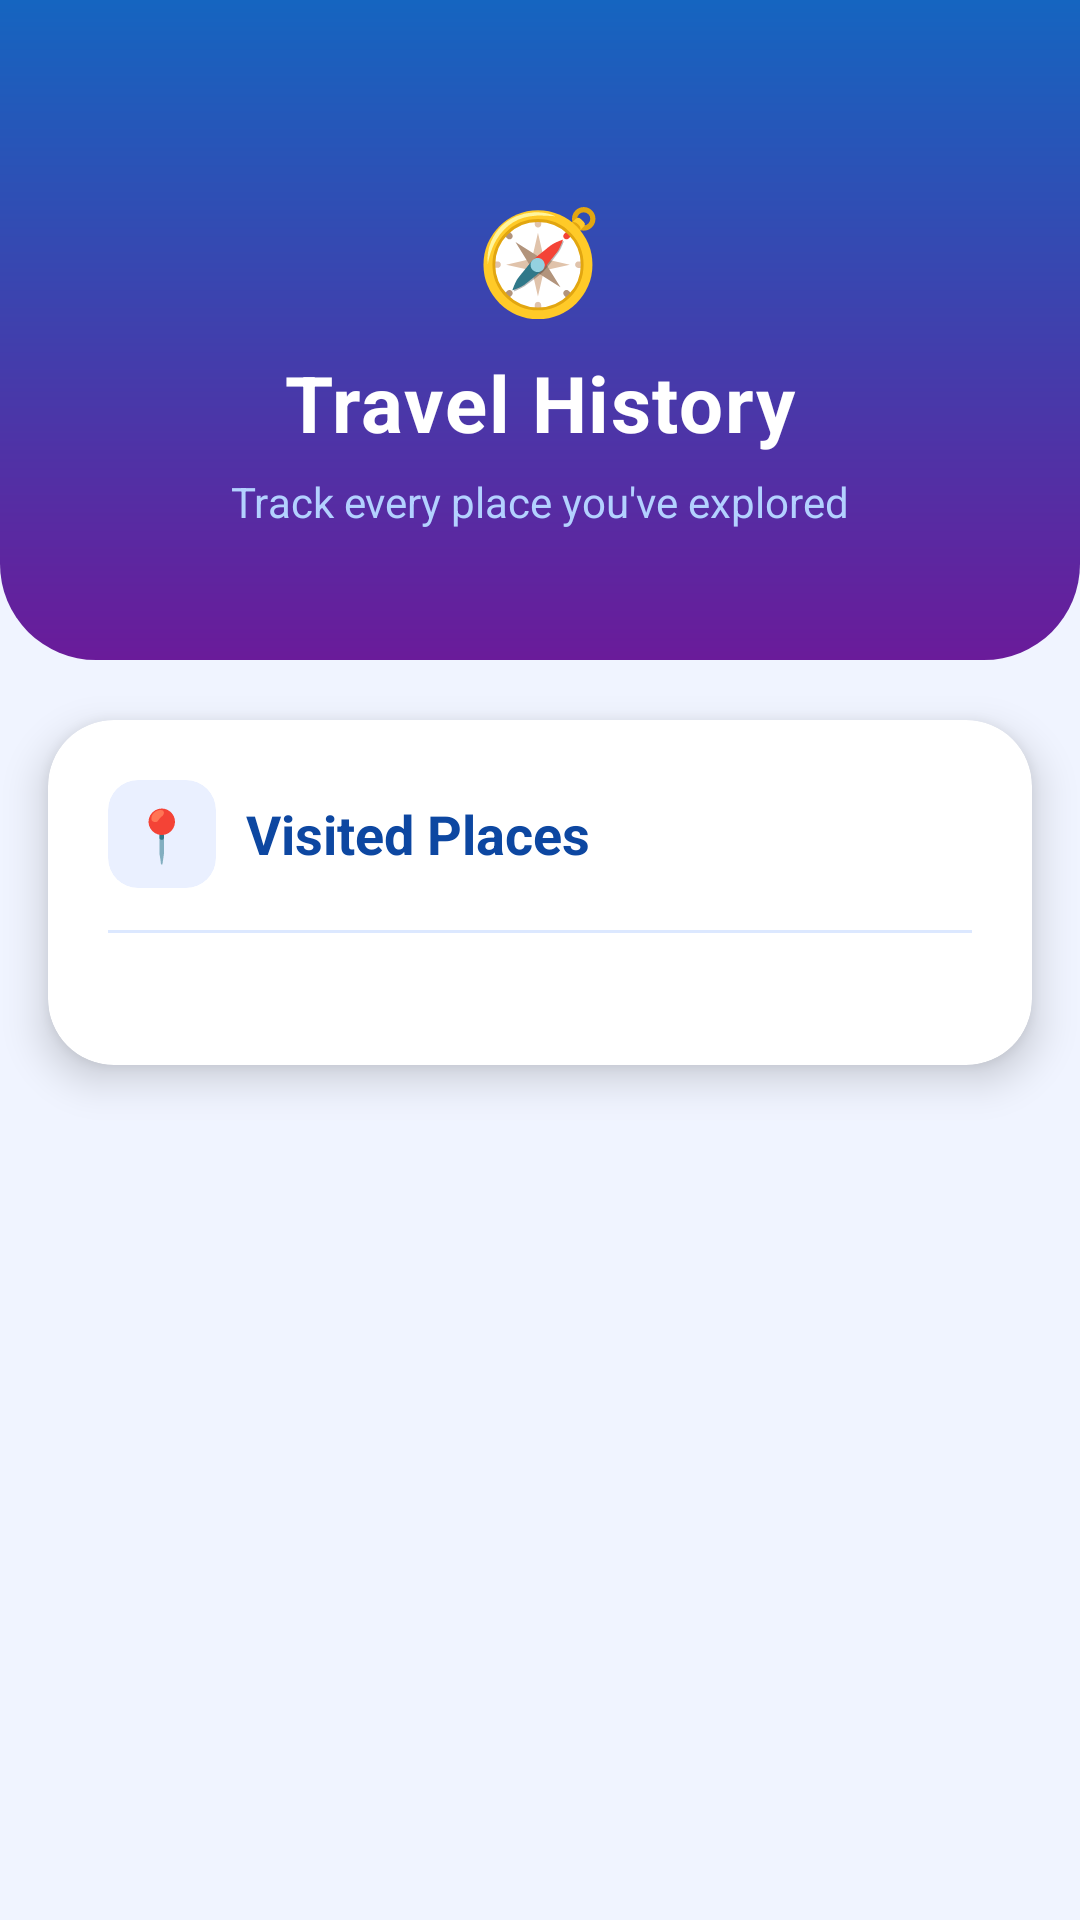

Here is an Android app screen rendered from its layout file. Give the layout XML and the strings, colors and styles it references.
<!-- AndroidManifest.xml: application theme Theme.Drishya_Vani -->
<!-- res/layout/activity_history.xml -->
<?xml version="1.0" encoding="utf-8"?>
<ScrollView xmlns:android="http://schemas.android.com/apk/res/android"
    xmlns:app="http://schemas.android.com/apk/res-auto"
    android:layout_width="match_parent"
    android:layout_height="match_parent"
    android:fillViewport="true"
    android:background="#F0F4FF">

    <LinearLayout
        android:layout_width="match_parent"
        android:layout_height="wrap_content"
        android:orientation="vertical">

        
        <LinearLayout
            android:layout_width="match_parent"
            android:layout_height="220dp"
            android:background="@drawable/bg_history_gradient"
            android:gravity="center"
            android:orientation="vertical"
            android:paddingTop="48dp"
            android:paddingBottom="28dp"
            android:paddingStart="24dp"
            android:paddingEnd="24dp">

            <TextView
                android:layout_width="wrap_content"
                android:layout_height="wrap_content"
                android:text="🧭"
                android:textSize="34sp"
                android:layout_marginBottom="8dp" />

            <TextView
                android:layout_width="wrap_content"
                android:layout_height="wrap_content"
                android:text="Travel History"
                android:textColor="#FFFFFF"
                android:textSize="26sp"
                android:textStyle="bold"
                android:letterSpacing="0.02" />

            <TextView
                android:layout_width="wrap_content"
                android:layout_height="wrap_content"
                android:text="Track every place you've explored"
                android:textColor="#B3D1FF"
                android:textSize="14sp"
                android:layout_marginTop="6dp" />

        </LinearLayout>

        
        <androidx.cardview.widget.CardView
            android:layout_width="match_parent"
            android:layout_height="wrap_content"
            android:layout_marginStart="16dp"
            android:layout_marginEnd="16dp"
            android:layout_marginTop="20dp"
            android:layout_marginBottom="24dp"
            app:cardCornerRadius="22dp"
            app:cardElevation="8dp"
            app:cardBackgroundColor="#FFFFFF"
            app:cardUseCompatPadding="false">

            <LinearLayout
                android:layout_width="match_parent"
                android:layout_height="wrap_content"
                android:orientation="vertical"
                android:padding="20dp">

                
                <LinearLayout
                    android:layout_width="match_parent"
                    android:layout_height="wrap_content"
                    android:orientation="horizontal"
                    android:gravity="center_vertical"
                    android:layout_marginBottom="14dp">

                    
                    <androidx.cardview.widget.CardView
                        android:layout_width="36dp"
                        android:layout_height="36dp"
                        android:layout_marginEnd="10dp"
                        app:cardCornerRadius="10dp"
                        app:cardElevation="0dp"
                        app:cardBackgroundColor="#EAF0FF">

                        <TextView
                            android:layout_width="match_parent"
                            android:layout_height="match_parent"
                            android:text="📍"
                            android:textSize="17sp"
                            android:gravity="center" />

                    </androidx.cardview.widget.CardView>

                    <TextView
                        android:layout_width="wrap_content"
                        android:layout_height="wrap_content"
                        android:text="Visited Places"
                        android:textSize="18sp"
                        android:textStyle="bold"
                        android:textColor="#0D47A1" />

                </LinearLayout>

                
                <View
                    android:layout_width="match_parent"
                    android:layout_height="1dp"
                    android:background="#DCE8FF"
                    android:layout_marginBottom="16dp" />

                
                <androidx.recyclerview.widget.RecyclerView
                    android:id="@+id/historyRecyclerView"
                    android:layout_width="match_parent"
                    android:layout_height="wrap_content"
                    android:nestedScrollingEnabled="false"
                    android:clipToPadding="false"
                    android:paddingBottom="8dp" />

                
                <TextView
                    android:id="@+id/emptyText"
                    android:layout_width="match_parent"
                    android:layout_height="wrap_content"
                    android:text="No places visited yet 🧭"
                    android:textColor="#90A4AE"
                    android:textSize="14sp"
                    android:gravity="center"
                    android:visibility="gone"
                    android:paddingTop="16dp"
                    android:paddingBottom="8dp" />

            </LinearLayout>

        </androidx.cardview.widget.CardView>

    </LinearLayout>

</ScrollView>
<!-- resources referenced by this layout -->
<resources>
  <!-- drawable bg_history_gradient (drawable) -->
  <?xml version="1.0" encoding="utf-8"?>
  <shape xmlns:android="http://schemas.android.com/apk/res/android">
      <gradient
          android:startColor="#1565C0"
          android:endColor="#6A1B9A"
          android:angle="150"
          android:type="linear" />
      <corners
          android:bottomLeftRadius="32dp"
          android:bottomRightRadius="32dp" />
  </shape>
  <style name="Theme.Drishya_Vani" parent="Base.Theme.Drishya_Vani" />
  <style name="Base.Theme.Drishya_Vani" parent="Theme.Material3.DayNight.NoActionBar">
          
          
      </style>
</resources>
